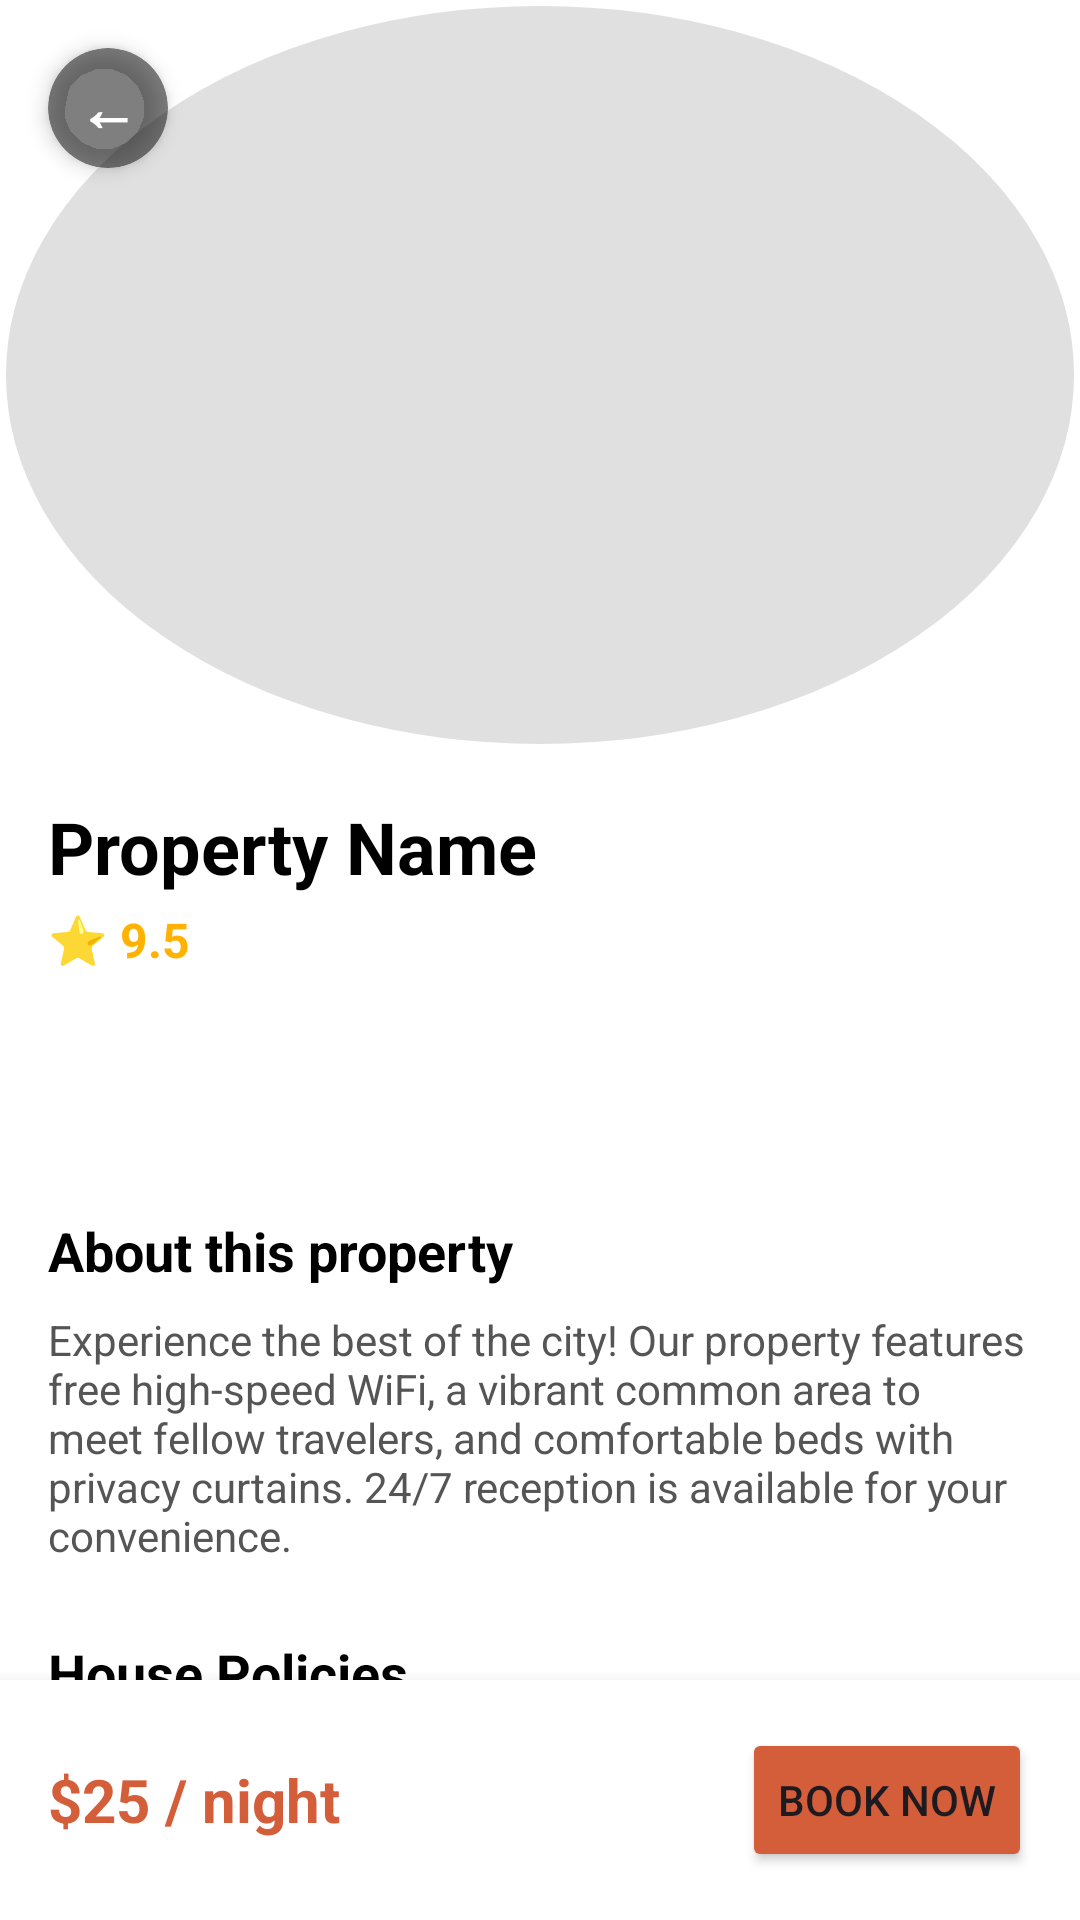

Write the Android layout XML for this screen, with the resource values it uses.
<!-- AndroidManifest.xml: application theme Theme.HostelWorld -->
<!-- res/layout/activity_property_detail.xml -->
<?xml version="1.0" encoding="utf-8"?>
<RelativeLayout xmlns:android="http://schemas.android.com/apk/res/android"
    xmlns:app="http://schemas.android.com/apk/res-auto"
    android:layout_width="match_parent"
    android:layout_height="match_parent"
    android:background="#FFFFFF">

    <androidx.core.widget.NestedScrollView
        android:layout_width="match_parent"
        android:layout_height="match_parent"
        android:layout_above="@id/bottomBar">

        <LinearLayout
            android:layout_width="match_parent"
            android:layout_height="wrap_content"
            android:orientation="vertical">

            <ImageView
                android:id="@+id/ivDetailImage"
                android:layout_width="match_parent"
                android:layout_height="250dp"
                android:scaleType="centerCrop"
                android:src="@drawable/circle_placeholder" />

            <LinearLayout
                android:layout_width="match_parent"
                android:layout_height="wrap_content"
                android:orientation="vertical"
                android:padding="16dp">

                <TextView
                    android:id="@+id/tvDetailName"
                    android:layout_width="wrap_content"
                    android:layout_height="wrap_content"
                    android:text="Property Name"
                    android:textColor="#000000"
                    android:textSize="24sp"
                    android:textStyle="bold" />

                <TextView
                    android:id="@+id/tvDetailRating"
                    android:layout_width="wrap_content"
                    android:layout_height="wrap_content"
                    android:layout_marginTop="4dp"
                    android:text="⭐ 9.5"
                    android:textColor="#FFB300"
                    android:textSize="16sp"
                    android:textStyle="bold" />

                <TextView
                    android:id="@+id/tvDetailBeds"
                    android:layout_width="wrap_content"
                    android:layout_height="wrap_content"
                    android:layout_marginTop="8dp"
                    android:textColor="#D45D3A"
                    android:textSize="16sp"
                    android:textStyle="bold" />

                <TextView
                    android:id="@+id/tvDetailCancelPolicy"
                    android:layout_width="wrap_content"
                    android:layout_height="wrap_content"
                    android:layout_marginTop="8dp"
                    android:textColor="#D32F2F"
                    android:textSize="14sp"
                    android:textStyle="bold" />

                <TextView
                    android:layout_width="wrap_content"
                    android:layout_height="wrap_content"
                    android:layout_marginTop="24dp"
                    android:text="About this property"
                    android:textColor="#000000"
                    android:textSize="18sp"
                    android:textStyle="bold" />

                <TextView
                    android:layout_width="match_parent"
                    android:layout_height="wrap_content"
                    android:layout_marginTop="8dp"
                    android:text="Experience the best of the city! Our property features free high-speed WiFi, a vibrant common area to meet fellow travelers, and comfortable beds with privacy curtains. 24/7 reception is available for your convenience."
                    android:textColor="#555555"
                    android:textSize="14sp" />

                <TextView
                    android:layout_width="wrap_content"
                    android:layout_height="wrap_content"
                    android:layout_marginTop="24dp"
                    android:text="House Policies"
                    android:textColor="#000000"
                    android:textSize="18sp"
                    android:textStyle="bold" />

                <TextView
                    android:layout_width="match_parent"
                    android:layout_height="wrap_content"
                    android:layout_marginTop="8dp"
                    android:text="• Check-in: 2:00 PM\n• Check-out: 11:00 AM\n• Quiet hours after 11:00 PM\n• No smoking indoors"
                    android:textColor="#555555"
                    android:textSize="14sp" />

                <TextView
                    android:layout_width="wrap_content"
                    android:layout_height="wrap_content"
                    android:layout_marginTop="24dp"
                    android:text="Location Map"
                    android:textColor="#000000"
                    android:textSize="18sp"
                    android:textStyle="bold" />

                <ImageView
                    android:id="@+id/ivDetailMap"
                    android:layout_width="match_parent"
                    android:layout_height="150dp"
                    android:layout_marginTop="8dp"
                    android:background="#E0E0E0"
                    android:scaleType="center"
                    android:src="@android:drawable/ic_dialog_map"
                    android:clickable="true"
                    android:focusable="true"
                    android:foreground="?android:attr/selectableItemBackground"/>

                <TextView
                    android:id="@+id/tvMapHint"
                    android:layout_width="match_parent"
                    android:layout_height="wrap_content"
                    android:text="📍 Tap map to open in Google Maps"
                    android:textAlignment="center"
                    android:textSize="12sp"
                    android:textStyle="bold"
                    android:textColor="#D45D3A"
                    android:layout_marginTop="4dp"/>

                <TextView
                    android:layout_width="match_parent"
                    android:layout_height="wrap_content"
                    android:text="Traveler Reviews"
                    android:textColor="#000000"
                    android:textSize="18sp"
                    android:textStyle="bold"
                    android:layout_marginTop="24dp" />

                <androidx.recyclerview.widget.RecyclerView
                    android:id="@+id/rvDetailReviews"
                    android:layout_width="match_parent"
                    android:layout_height="wrap_content"
                    android:nestedScrollingEnabled="false"
                    android:layout_marginTop="8dp"
                    android:layout_marginBottom="16dp"/>

            </LinearLayout>
        </LinearLayout>
    </androidx.core.widget.NestedScrollView>

    <LinearLayout
        android:id="@+id/bottomBar"
        android:layout_width="match_parent"
        android:layout_height="wrap_content"
        android:layout_alignParentBottom="true"
        android:background="#FFFFFF"
        android:elevation="8dp"
        android:orientation="horizontal"
        android:padding="16dp">

        <TextView
            android:id="@+id/tvDetailPrice"
            android:layout_width="0dp"
            android:layout_height="wrap_content"
            android:layout_gravity="center_vertical"
            android:layout_weight="1"
            android:text="$25 / night"
            android:textColor="#D45D3A"
            android:textSize="20sp"
            android:textStyle="bold" />

        <Button
            android:id="@+id/btnDetailBook"
            android:layout_width="wrap_content"
            android:layout_height="wrap_content"
            android:backgroundTint="#D45D3A"
            android:text="Book Now" />
    </LinearLayout>

    <androidx.cardview.widget.CardView
        android:id="@+id/btnBack"
        android:layout_width="40dp"
        android:layout_height="40dp"
        android:layout_alignParentStart="true"
        android:layout_alignParentTop="true"
        android:layout_marginStart="16dp"
        android:layout_marginTop="16dp"
        android:clickable="true"
        android:focusable="true"
        android:foreground="?android:attr/selectableItemBackground"
        app:cardBackgroundColor="#80000000"
        app:cardCornerRadius="20dp"
        app:cardElevation="4dp">

        <TextView
            android:layout_width="wrap_content"
            android:layout_height="wrap_content"
            android:layout_gravity="center"
            android:text="←"
            android:textColor="#FFFFFF"
            android:textSize="20sp"
            android:textStyle="bold" />
    </androidx.cardview.widget.CardView>
</RelativeLayout>
<!-- resources referenced by this layout -->
<resources>
  <!-- drawable circle_placeholder (drawable) -->
  <?xml version="1.0" encoding="utf-8"?>
  <shape xmlns:android="http://schemas.android.com/apk/res/android"
      android:shape="oval">
  
      <solid android:color="#E0E0E0" />
  
      <stroke
          android:width="2dp"
          android:color="#FFFFFF" />
  </shape>
  <style name="Theme.HostelWorld" parent="Base.Theme.HostelWorld" />
  <style name="Base.Theme.HostelWorld" parent="Theme.Material3.DayNight.NoActionBar">
          
          
      </style>
</resources>
